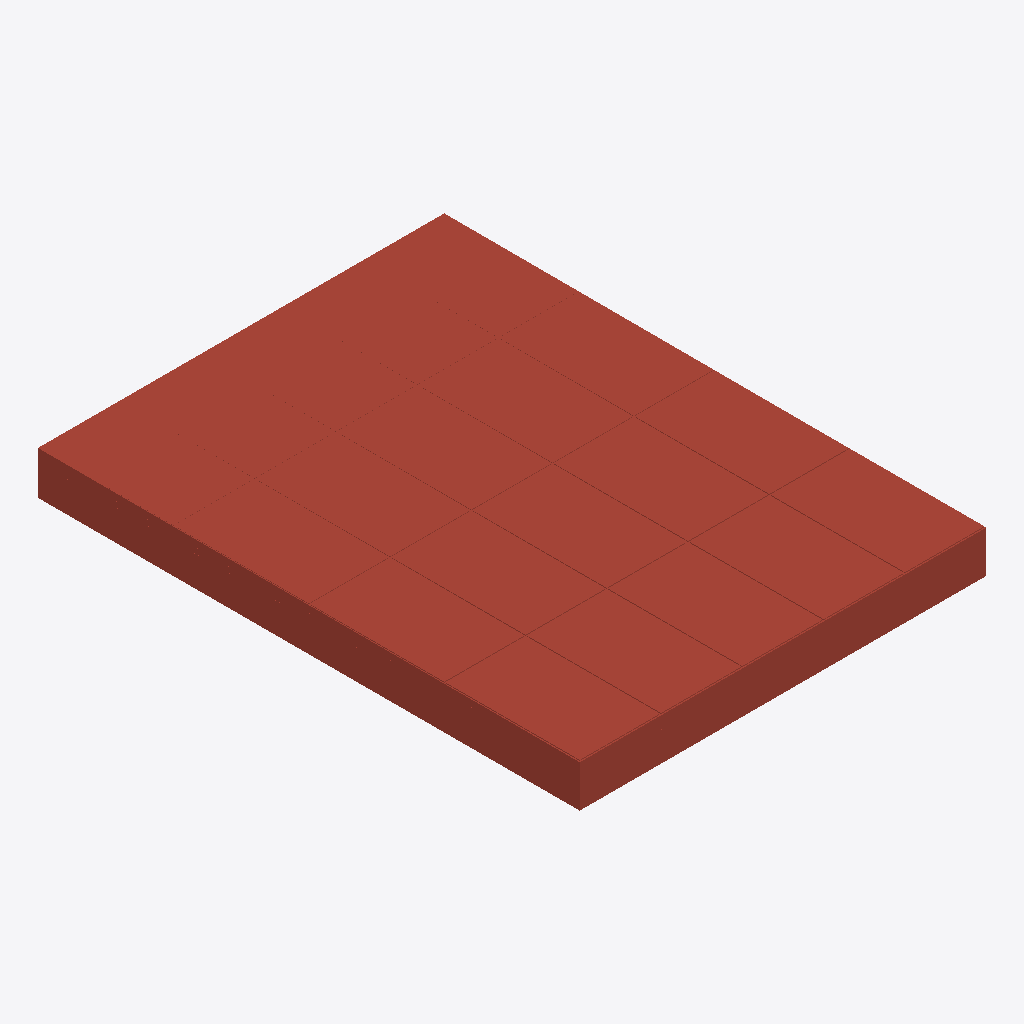
Isometric view of an IFC building model (IFC-SPF (STEP), schema IFC4, length unit millimetre), seen from the south-west, elements coloured by IFC class: 1 roof (red-brown).
Extent 3.0 m × 4.0 m × 0.3 m (x, y, z). Storeys (1): Nivel de referencia at 0.00 m. Elements (1): 1 IfcRoof.

HEADER;
FILE_DESCRIPTION(('ViewDefinition [ReferenceView_V1.2]'),'2;1');
FILE_NAME('ENV.CUB.PL-INV.GS001.ifc','2026-10-02T00:00:00',('VIVA'),('VIVA Fase 3'),'VIVA JSON v3 independent IFC generator','VIVA','');
FILE_SCHEMA(('IFC4'));
ENDSEC;
DATA;
#6=IFCPROJECT('3WPrFLN11JLPPSXh9y1ocB',$,'VIVA catalogo v3','Modelo de muestra IFC4 creado a partir de JSON v3',$,$,$,(#5),#2);
#10=IFCSITE('0p$JQ8_Q9I3w2XTn1413yA',$,'Emplazamiento ficticio',$,$,#9,$,$,.ELEMENT.,$,$,$,$,$);
#14=IFCBUILDING('3_al3c731N1w95minoVbG5',$,'Muestra independiente',$,$,#13,$,$,.ELEMENT.,$,$,$);
#18=IFCBUILDINGSTOREY('0FhRk7Ny1HXfZPo8AUcG$D',$,'Nivel de referencia',$,$,#17,$,$,.ELEMENT.,0.0);
#25=IFCROOF('0xLBGes_1Htuvsh0xjHhCd',$,'Cubierta plana invertida no transitable con grava, XPS e impermeabilización bituminosa bicapa no adherida','Cubierta plana invertida no transitable con grava, XPS e impermeabilización bituminosa bicapa no adherida',$,#24,$,'ENV.CUB.PL-INV.GS001',.FLAT_ROOF.);
ENDSEC;
